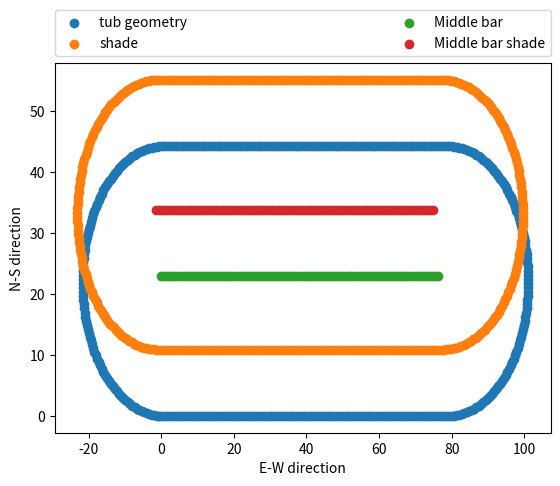
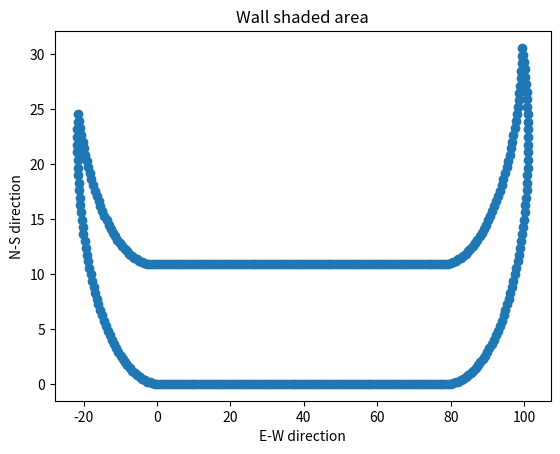

Python code for these plots, in order:
# -*- coding: utf-8 -*-
"""
Created on Tue Apr 24 12:49:00 2018

[redacted]
[redacted]
"""
import numpy as np
import math as m
import datetime as dt
import matplotlib.pyplot as plt
import sys


def two_intersection(x1serie,y1serie,x2serie,y2serie,num_points):
# This function find the two smallest distances between serie1 and serie2 (the intersection points hopefully)
# possible numerical problems especially if we have a coarse mesh
# sometimes it find 2 consective points to have the 2 lowest disatnces 
    
    m1, m2 = 100000, 100000
    for i in range(num_points):
        for j in range(num_points):
            Distance = ((((x2serie[j] - x1serie[i]) ** 2) + (y2serie[j] - y1serie[i]) ** 2)) ** 0.5
            if Distance <= m1:
                m1,m2 = Distance,m1
                idx_geo1,idx_shade1 = i,j
            elif Distance < m2:
                m2 = Distance
                idx_geo2,idx_shade2 = i,j
            
    m = m1
    if m2 > m:
        m = m2
    # m is the distance between the intersection point (the larger value)
    # it will be used as a numerical threshold 
    return idx_geo1,idx_shade1,idx_geo2,idx_shade2,m


# [redacted]
def solar_model(time, year, location = None, longitude = None, latitude = None, elevation = None, timezone = None):
    '''
    The function calculates for zenith angle and azimuth angle in radians.
    time: (DOY)
    starting_DOY:starting day for the simulation
    year: the year of the simulation
    location: city, not required, but I set geographic info. for some cities we simulate regularly
    elevation (m):
    longitude (deg):
    latitude (deg):
    timezone: UTC time zone
    '''
    check_list = [location, longitude, latitude, elevation, timezone]
    if check_list.count(None) == len(check_list) :
        print('The function requires longitude, latitude, elevation, timezone \n')
        print('Or input location = Tucson, Mesa')
        sys.exit()
    
    geo_info = {#'city':[latitude, longitude, UCT-tz, elevation]
                'Tucson':[32.28, -110.95, -7, 800],
                'Mesa':[],
                'Pecos':[]}
    
    if location in geo_info:
        latitude = geo_info[location][0]
        longitude = geo_info[location][1]
        timezone = geo_info[location][2]
        elevation = geo_info[location][3]
    else:
        print('Please input latitude, longitude, timezone and elevation')
    lat_r = latitude/180*np.pi
    lon_r = longitude/180*np.pi
    
    n = 0
    for i in range(1900,year):
        if i%4 == 0:
            n += 366
        else:
            n+=365
    JulD = n + time + 2415018.5 - (timezone)/24
    LT = time - int(time)
    JC = (JulD - 2451545) / 36525
    x = 46.815 + JC * (0.00059 - JC * 0.001813)
    M_OE = 23 + (26 + (21.448 - JC * x) / 60) / 60
    EEO = 0.016708634 - JC * (0.000042037 + 0.0000001267 * JC)
    GMAS = 357.52911 + JC * (35999.05029 - 0.0001537 * JC)
    GMAS_r = m.radians(GMAS)
    GMLS = (280.46646 + JC * (36000.76983 + JC * 0.0003032))%360
    GMLS_r = m.radians(GMLS)
    Obliq_C = M_OE + 0.00256 * np.cos((125.04 - 1934.136 * JC) / 180 * np.pi)
    Obliq_C_r = m.radians(Obliq_C)
    
    SEC = np.sin(GMAS_r) * (1.914602 - JC * (0.004817 + 0.000014 * JC)) + np.sin(2 * GMAS_r) * (0.019993 - 0.000101 * JC) + np.sin(3 * GMAS_r) * 0.000289
    STL = GMLS + SEC
    SAL = STL - 0.00569 - 0.00478 * np.sin((125.04 - 1934.136 * JC) / 180 * np.pi)
    SAL_r = m.radians(SAL)
    sin_Delta = np.sin(Obliq_C_r) * np.sin(SAL_r)
    Delta_r = np.arcsin(sin_Delta)     #in radians   
    Var_y = np.tan((Obliq_C / 2) / 180 * np.pi) * np.tan((Obliq_C / 2) / 180 * np.pi)
    EOT_prime = Var_y * np.sin(2 * GMLS_r) - 2 * EEO * np.sin(GMAS_r) + 4 * EEO * Var_y * np.sin(GMAS_r) * np.cos(2 * GMLS_r) - 0.5 * Var_y * Var_y * np.sin(4 * GMLS_r) - 1.25 * EEO * EEO * np.sin(2 * GMAS_r)
    EOT = 4 * EOT_prime / np.pi * 180
            
    TST = (LT * 1440 + EOT + 4 * longitude - 60 * timezone)%1440
    if TST / 4 < 0:
        Omega = TST/4+180
    else:
        Omega = TST/4 - 180
        
    Omega_r = m.radians(Omega)
    cos_Zenith = np.sin(lat_r) * np.sin(Delta_r) + np.cos(lat_r) * np.cos(Delta_r) * np.cos(Omega_r)
    Zenith_r = np.arccos(cos_Zenith)             #in radians
    
    Aprime_r = np.arccos((np.sin(lat_r) * np.cos(Zenith_r) - np.sin(Delta_r)) / (np.cos(lat_r) * np.sin(Zenith_r)))
    Aprime = Aprime_r / np.pi * 180
    
    if Omega > 0:
        Azimuth = (Aprime + 180) % 360   #in degrees
    else:
        Azimuth = (540 - Aprime) % 360   #in degrees                
    Azimuth_r = Azimuth / 180 * np.pi
    
    
    return Zenith_r, Azimuth_r

# if you want to change location you need to fill geometrical info in line 60
location = 'Tucson'
year = 2016
#the orientation of the raceway straight part
orientation_angle = 0   # in degree where 0 is east-west and 90 is North-south
# to control the mesh size
width_inc = 100
ang_inc = 100

# time input parameters
snap_day = 1
snap_month = 1
snap_hour = 12
snap_minute = 0
snap_second = 0

Pi = np.pi
# Geometry input parameters, you can use any unit you want, the units here are in inch
# the distance between the water surface and the top of the paddlewheel     
roughness = 7.5 
# the thickness of the middle bar
medium_thickness = 1.5  
# the length of the straight part of the paddlewheel racew
width = 77.75
# the inside radius of the semi circular part of the raceway
radius = 22.125 
# water surface area, square inch     
Area = (2*radius-medium_thickness)*width + Pi*radius**2    
# the length of one blade of the paddlewheel parallel to the straight part of the raceway
paddle_width = 13.875
# the depth of the the empty raceay, not used in this simulation
tub_depth = 13.5

Num_points = 2 * ang_inc + 2 * width_inc
orientation_angle = m.radians(orientation_angle)

date=dt.datetime(year,snap_month,snap_day)
DOY= date.timetuple().tm_yday
DOY = DOY + snap_hour/24 + snap_minute/24/60 + snap_second/24/3600

# numerical variable used to 2-D draw the geometry mesh
finite_angle = Pi / 2 / (ang_inc)
finite_base = 2 * radius * np.sin(finite_angle)

# first value of solar_angles is zenith, 2nd is azimuth
solar_angles = solar_model(DOY,year,location)
Zenith = solar_angles[0]
Azimuth_N = solar_angles[1]     # Azimuth with north is the reference going east

Elev_angle = Pi/2 - Zenith
Azimuth_S = Pi + Azimuth_N      # Azimuth with the south is the reference and going west


delta_y = (roughness / np.tan(Elev_angle)) * np.cos(Azimuth_S)      #in inch
delta_x = (roughness / np.tan(Elev_angle)) * np.sin(Azimuth_S)      #in inch

# initializing variables
x_geo = np.ones(Num_points)
y_geo = np.ones(Num_points)
x_shade = np.ones(Num_points)
y_shade = np.ones(Num_points)
x_medium = np.ones(width_inc)
y_medium = np.ones(width_inc)

# initial values
x_geo[0] = 0
y_geo[0] = 0
x_shade[0] = delta_x
y_shade[0] = delta_y
x_medium[0] = x_geo[0] - (radius + medium_thickness/2)*np.cos((Pi/2)-orientation_angle)
y_medium[0] = y_geo[0] + (radius + medium_thickness/2)*np.sin((Pi/2)-orientation_angle)

j = 2 # this a counter used in the circular angles calculation

for i in range(width_inc - 1):
    x_medium[i+1] = x_medium[i] + (width/(width_inc+1))*np.cos(orientation_angle)
    y_medium[i+1] = y_medium[i] + (width/(width_inc+1))*np.sin(orientation_angle)
    
for ii in range(Num_points-1):
    if ii <= width_inc:
        y_geo[ii+1] = y_geo[ii] + (width / (width_inc - 1)) * np.sin(orientation_angle)
        x_geo[ii+1] = x_geo[ii] + (width / (width_inc - 1)) * np.cos(orientation_angle)
    elif ii > width_inc and ii <= (width_inc + ang_inc):
        y_geo[ii+1] = y_geo[ii] + finite_base * np.sin(j * finite_angle + orientation_angle)
        x_geo[ii+1] = x_geo[ii] + finite_base * np.cos(j * finite_angle + orientation_angle)
        j = j+2
    elif ii > (width_inc + ang_inc) and ii < (2*width_inc + ang_inc +1):
        y_geo[ii+1] = y_geo[ii] - (width / (width_inc - 1)) * np.sin(orientation_angle)
        x_geo[ii+1] = x_geo[ii] - (width / (width_inc - 1)) * np.cos(orientation_angle)
    else:
        y_geo[ii+1] = y_geo[ii] + finite_base * np.sin(j * finite_angle + orientation_angle)
        x_geo[ii+1] = x_geo[ii] + finite_base * np.cos(j * finite_angle + orientation_angle)
        j = j+2
   
    #x_geo[-1] = x_geo[0]
    #y_geo[-1] = y_geo[0]
    
    x_shade = x_geo + delta_x
    y_shade = y_geo + delta_y
    x_medium_shade = x_medium + delta_x
    y_medium_shade = y_medium + delta_y

# finding the two intersection points using the function defined above   
[idx_geo_int1,idx_shade_int1,idx_geo_int2,idx_shade_int2,distance] = two_intersection(x_geo,y_geo,x_shade,y_shade,Num_points)

# rearranging so the first intersection point is always the first one in terms of geometry index order
if idx_geo_int1 > idx_geo_int2:
    idx_geo_int1,idx_geo_int2 = idx_geo_int2, idx_geo_int1
    idx_shade_int1,idx_shade_int2 = idx_shade_int2,idx_shade_int1
    
x_polygon = np.array([])
y_polygon = np.array([])

# this is a counter for the polygon index
#ii = 0
# this is a counter for the indices
jj = idx_geo_int1
while (jj != idx_geo_int2):
    x_polygon =np.append(x_polygon, x_geo[jj])
    y_polygon =np.append(y_polygon, y_geo[jj])
    jj = jj - 1
    
    if jj == -1:
        jj = Num_points -1
        
jj = idx_shade_int2
while (jj != idx_shade_int1):

    x_polygon =np.append(x_polygon, x_shade[jj])
    y_polygon =np.append(y_polygon, y_shade[jj])
    jj = jj + 1 
    
    if jj == Num_points:
        jj= 0

# this part apply the sholace formula (explained in wikipedia)
polygon_shade = 0
for i in range(len(x_polygon)):
    #if i == len(x_polygon-1):
       # polygon_shade = polygon_shade + (x_polygon[i] * y_polygon[0]) - (y_polygon[i] * x_polygon[0])
   # else:
   polygon_shade = polygon_shade + (x_polygon[i-1] * y_polygon[i]) - (y_polygon[i-1] * x_polygon[i])

# polygon shade is basically the shade resulting from the outer walls of the tub        
polygon_shade = np.abs(polygon_shade)/2
#middle shade is the shade resulting from the middle barrier in the raceway
middle_shade = width *((delta_y*np.cos(orientation_angle))**2 + (delta_x*np.sin(orientation_angle))**2)**0.5
#paddle shade is the shade resulting from the paddle wheel
# this is a simplified calculoation assuming that the paddlewheel is not moving and overlay horizontally to the water surface (over prediction)
# delta_y is always positvie during the day that's why we didn't use abs
# we multiplied the paddlewidth by 2 because I measured the width of one blade of the paddlewheel and based on our flat assumption..
# we will have 2 blades parallel to the surface
# the name width could be misleading but since I named straight part of the raceway (width) that blade measurment was parallel to the straight part of the raceway

paddle_shade =  2 * paddle_width * (radius - (delta_y*np.cos(orientation_angle) + np.abs(delta_x)*np.sin(orientation_angle) - medium_thickness / 2))

total_shade = polygon_shade + middle_shade + paddle_shade
shading_percent = (total_shade/Area)*100
shading_percent = round(shading_percent,2)

print ('shading percentage = ' +str(shading_percent) +' %')   
    
plt.figure(1)
plt.scatter(x_geo,y_geo, label = 'tub geometry') 
plt.scatter(x_shade,y_shade, label = 'shade')
plt.scatter(x_medium,y_medium, label = 'Middle bar')
plt.scatter(x_medium_shade,y_medium_shade, label = 'Middle bar shade')
plt.legend(bbox_to_anchor=(0., 1.02, 1., .102), loc=3,ncol=2, mode="expand", borderaxespad=0.)
plt.ylabel('N-S direction')
plt.xlabel('E-W direction')

plt.figure(2)
plt.scatter(x_polygon,y_polygon, label = 'Polygon')
plt.title('Wall shaded area') 
plt.ylabel('N-S direction')
plt.xlabel('E-W direction')
plt.show()
